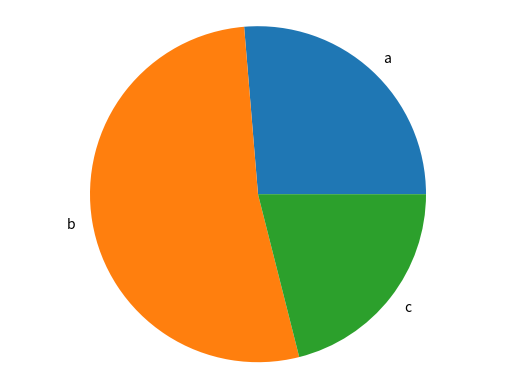

Generate this figure with matplotlib:
import matplotlib.pyplot as plt
def generate_bar_charts(labels, values, bar_labels, bar_colors):
   #fi => es la figura
   # ax => cordenas a grafica
#    fruits = ['apple', 'blueberry', 'cherry', 'orange']
#    counts = [40, 100, 30, 55]
#    bar_labels = ['red', 'blue', '_red', 'orange']
#    bar_colors = ['tab:red', 'tab:blue', 'tab:red', 'tab:orange']
#    fig, ax = plt.subplots()
#    ax.bar(fruits, counts, label=bar_labels, color=bar_colors)
#    ax.set_ylabel('fruit supply')
#    ax.set_title('Fruit supply by kind and color')
#    ax.legend(title='Fruit color')
#    plt.show()
    fig, ax = plt.subplots()
    ax.bar(labels, values, label=bar_labels, color=bar_colors)
    plt.show()
def generate_bar_charts_v1(labels, values):
   #fi => es la figura
   # ax => cordenas a grafica
#    fruits = ['apple', 'blueberry', 'cherry', 'orange']
#    counts = [40, 100, 30, 55]
#    bar_labels = ['red', 'blue', '_red', 'orange']
#    bar_colors = ['tab:red', 'tab:blue', 'tab:red', 'tab:orange']
#    fig, ax = plt.subplots()
#    ax.bar(fruits, counts, label=bar_labels, color=bar_colors)
#    ax.set_ylabel('fruit supply')
#    ax.set_title('Fruit supply by kind and color')
#    ax.legend(title='Fruit color')
#    plt.show()
    fig, ax = plt.subplots()
    ax.bar(labels, values)
    plt.show()    
def generate_pie_charts(labels, values):
    fig, ax = plt.subplots()
    ax.pie(values, labels=labels)
    # aqui organizo esta grafica y que este en forma de circulo
    ax.axis('equal')
    plt.show()
if __name__ == '__main__':
  labels = ['a', 'b', 'c']
  values = [100, 200, 80]
  bar_labels = ['red', 'blue', 'orange']
  bar_colors = ['tab:red', 'tab:blue', 'tab:orange']
  #generate_bar_charts(labels, values, bar_labels, bar_colors)
  generate_pie_charts(labels, values)